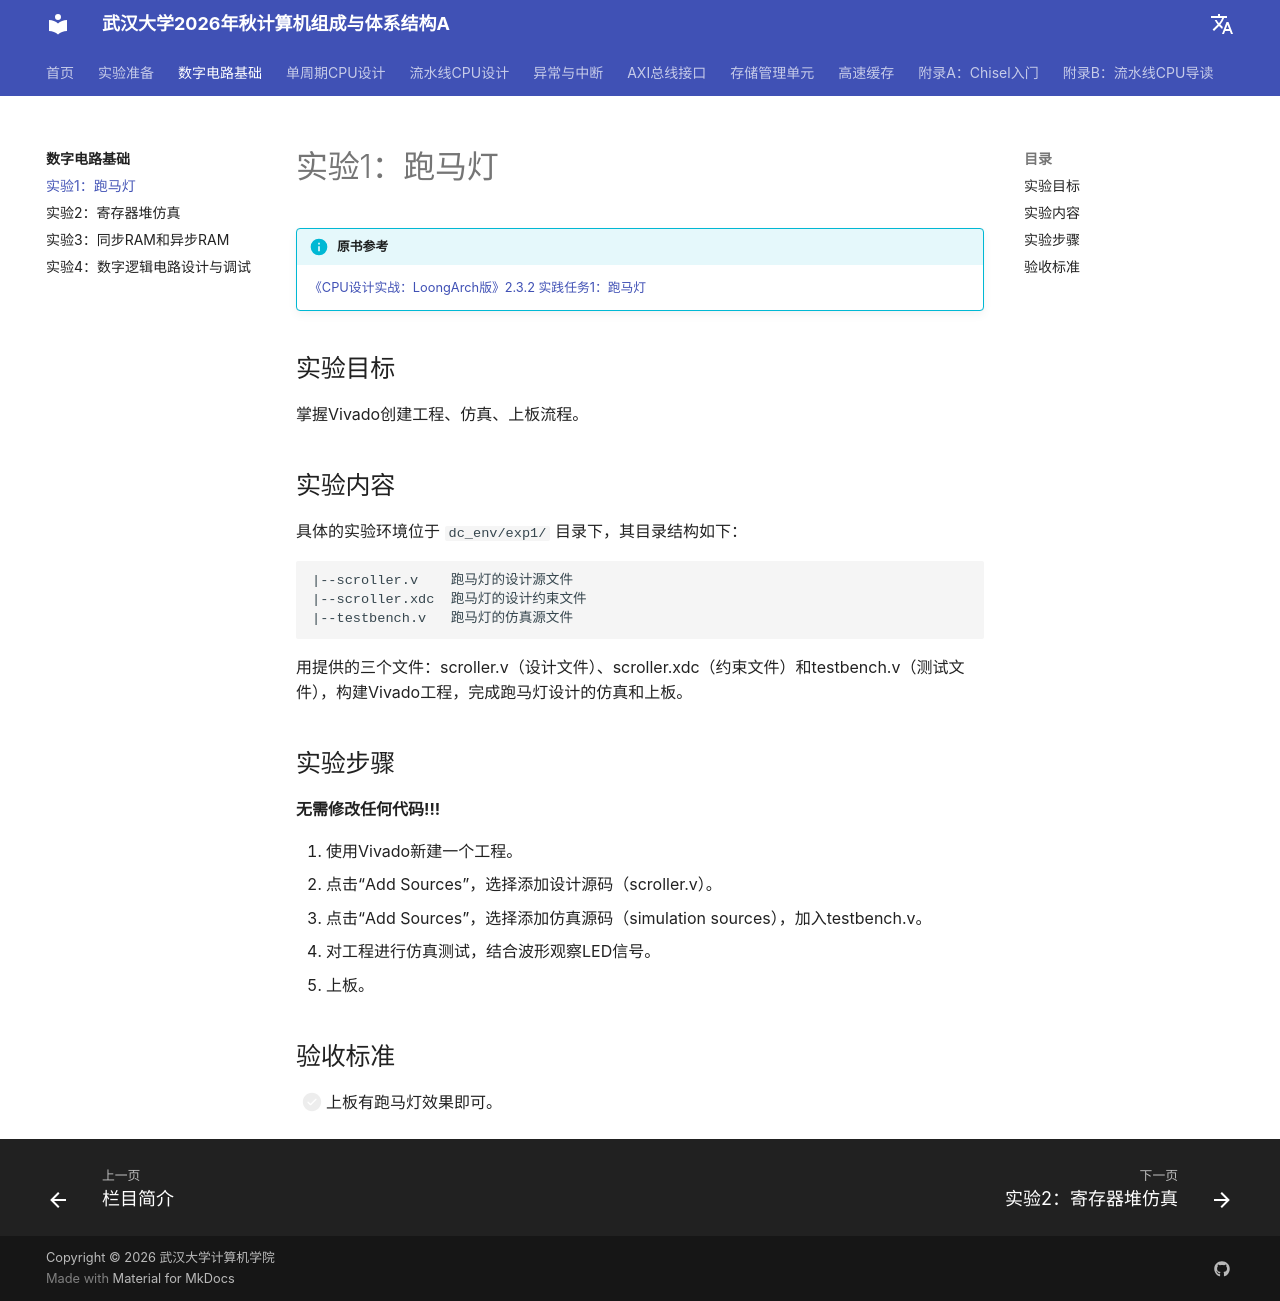

repository: codexp-whu/cod-exp · page: labs/01-数字电路基础/实验1-跑马灯/index.html · generator: mkdocs

!!! info "原书参考"

    [《CPU设计实战：LoongArch版》2.3.2 实践任务1：跑马灯](https://bookdown.org/loongson/_book3/chapter-fpga-board.html#subsec-exp1)

## 实验目标
掌握Vivado创建工程、仿真、上板流程。

## 实验内容
具体的实验环境位于 `dc_env/exp1/` 目录下，其目录结构如下：
```
|--scroller.v    跑马灯的设计源文件
|--scroller.xdc  跑马灯的设计约束文件
|--testbench.v   跑马灯的仿真源文件
```

用提供的三个文件：scroller.v（设计文件）、scroller.xdc（约束文件）和testbench.v（测试文件），构建Vivado工程，完成跑马灯设计的仿真和上板。

## 实验步骤
**无需修改任何代码!!!**

1. 使用Vivado新建一个工程。
2. 点击“Add Sources”，选择添加设计源码（scroller.v）。
3. 点击“Add Sources”，选择添加仿真源码（simulation sources），加入testbench.v。
4. 对工程进行仿真测试，结合波形观察LED信号。
5. 上板。

## 验收标准
- [ ] 上板有跑马灯效果即可。
